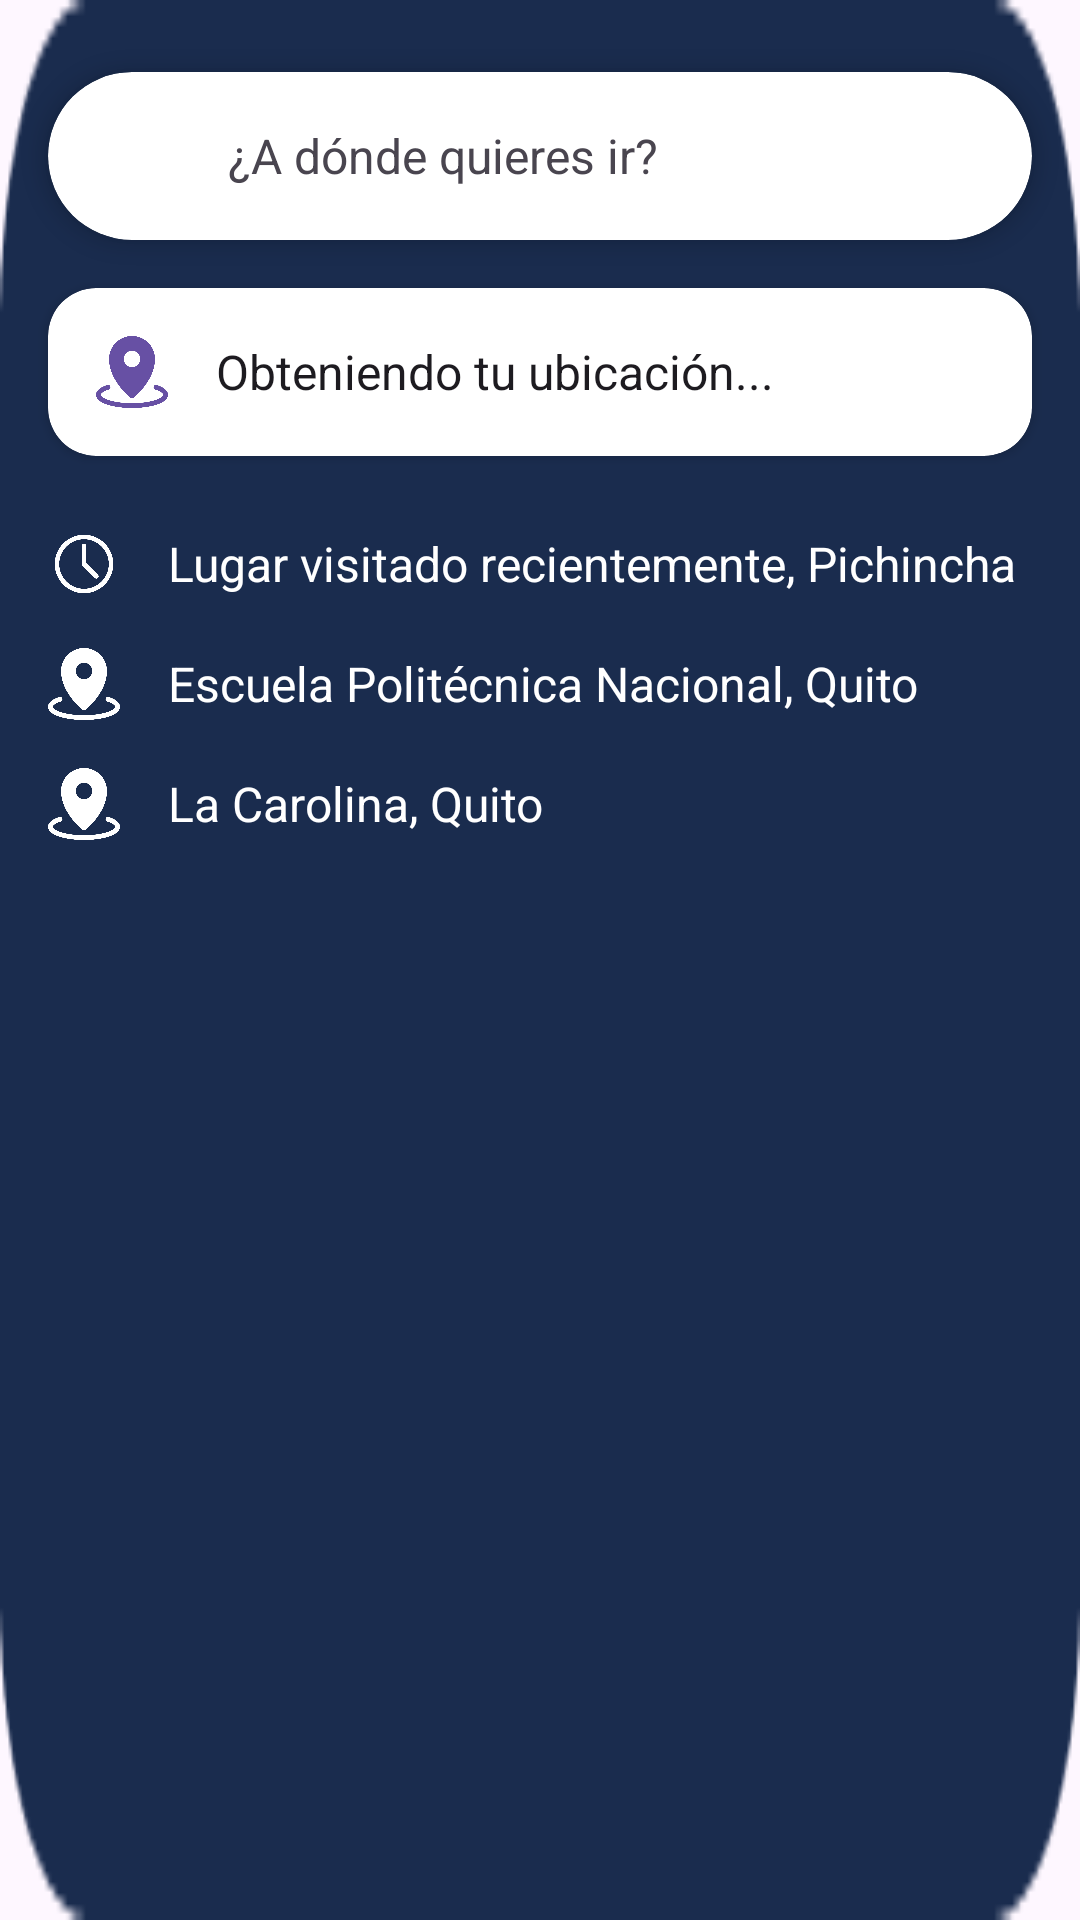

Android layout source for this screen:
<!-- AndroidManifest.xml: application theme Theme.AlertifyApp -->
<!-- res/layout/bottom_sheet_layout.xml -->
<?xml version="1.0" encoding="utf-8"?>
<LinearLayout xmlns:android="http://schemas.android.com/apk/res/android"
    xmlns:app="http://schemas.android.com/apk/res-auto"
    android:id="@+id/bottom_sheet"
    android:layout_width="match_parent"
    android:layout_height="wrap_content"
    android:background="@drawable/rounded_rectangle1"
    android:orientation="vertical"
    app:behavior_hideable="false"
    app:behavior_peekHeight="90dp"
    app:layout_behavior="com.google.android.material.bottomsheet.BottomSheetBehavior">

    <androidx.cardview.widget.CardView
        android:id="@+id/search_bar"
        android:layout_width="match_parent"
        android:layout_height="56dp"
        android:layout_marginStart="16dp"
        android:layout_marginTop="24dp"
        android:layout_marginEnd="16dp"
        app:cardCornerRadius="28dp"
        app:cardElevation="4dp">

        <LinearLayout
            android:layout_width="match_parent"
            android:layout_height="match_parent"
            android:gravity="center_vertical"
            android:orientation="horizontal"
            android:paddingStart="20dp"
            android:paddingEnd="20dp">

            <ImageView
                android:layout_width="24dp"
                android:layout_height="24dp"
                android:src="@drawable/ico_lupa"
                app:tint="?android:attr/textColorHint" />

            <TextView
                android:layout_width="wrap_content"
                android:layout_height="wrap_content"
                android:layout_marginStart="16dp"
                android:text="¿A dónde quieres ir?"
                android:textSize="16sp" />
        </LinearLayout>
    </androidx.cardview.widget.CardView>

    <androidx.cardview.widget.CardView
        android:layout_width="match_parent"
        android:layout_height="wrap_content"
        android:layout_marginStart="16dp"
        android:layout_marginTop="16dp"
        android:layout_marginEnd="16dp"
        app:cardCornerRadius="16dp"
        app:cardElevation="2dp">

        <LinearLayout
            android:layout_width="match_parent"
            android:layout_height="wrap_content"
            android:gravity="center_vertical"
            android:orientation="horizontal"
            android:padding="16dp">

            <ImageView
                android:layout_width="24dp"
                android:layout_height="24dp"
                android:src="@drawable/ico_pin"
                app:tint="?attr/colorPrimary" />

            <TextView
                android:id="@+id/current_location_text"
                android:layout_width="wrap_content"
                android:layout_height="wrap_content"
                android:layout_marginStart="16dp"
                android:text="Obteniendo tu ubicación..."
                android:textColor="?android:attr/textColorPrimary"
                android:textSize="16sp" />
        </LinearLayout>
    </androidx.cardview.widget.CardView>

    <LinearLayout
        android:layout_width="match_parent"
        android:layout_height="wrap_content"
        android:gravity="center_vertical"
        android:orientation="horizontal"
        android:paddingStart="16dp"
        android:paddingTop="24dp"
        android:paddingEnd="16dp">

        <ImageView
            android:layout_width="24dp"
            android:layout_height="24dp"
            android:src="@drawable/ico_reloj"
            app:tint="@android:color/white" />

        <TextView
            android:layout_width="wrap_content"
            android:layout_height="wrap_content"
            android:layout_marginStart="16dp"
            android:text="Lugar visitado recientemente, Pichincha"
            android:textColor="@android:color/white"
            android:textSize="16sp" />
    </LinearLayout>

    <LinearLayout
        android:layout_width="match_parent"
        android:layout_height="wrap_content"
        android:gravity="center_vertical"
        android:orientation="horizontal"
        android:paddingStart="16dp"
        android:paddingTop="16dp"
        android:paddingEnd="16dp">

        <ImageView
            android:layout_width="24dp"
            android:layout_height="24dp"
            android:src="@drawable/ico_pin"
            app:tint="@android:color/white" />

        <TextView
            android:layout_width="wrap_content"
            android:layout_height="wrap_content"
            android:layout_marginStart="16dp"
            android:text="Escuela Politécnica Nacional, Quito"
            android:textColor="@android:color/white"
            android:textSize="16sp" />
    </LinearLayout>

    <LinearLayout
        android:layout_width="match_parent"
        android:layout_height="wrap_content"
        android:gravity="center_vertical"
        android:orientation="horizontal"
        android:paddingStart="16dp"
        android:paddingTop="16dp"
        android:paddingEnd="16dp"
        android:paddingBottom="24dp">

        <ImageView
            android:layout_width="24dp"
            android:layout_height="24dp"
            android:src="@drawable/ico_pin"
            app:tint="@android:color/white" />

        <TextView
            android:layout_width="wrap_content"
            android:layout_height="wrap_content"
            android:layout_marginStart="16dp"
            android:text="La Carolina, Quito"
            android:textColor="@android:color/white"
            android:textSize="16sp" />
    </LinearLayout>

</LinearLayout>
<!-- resources referenced by this layout -->
<resources>
  <!-- drawable ico_pin: png bitmap (drawable, 9662 bytes) -->
  <!-- drawable ico_reloj: png bitmap (drawable, 7957 bytes) -->
  <!-- drawable rounded_rectangle1: png bitmap (drawable, 1848 bytes) -->
  <style name="Theme.AlertifyApp" parent="Base.Theme.AlertifyApp" />
  <style name="Base.Theme.AlertifyApp" parent="Theme.Material3.DayNight.NoActionBar">
          
          
      </style>
</resources>
